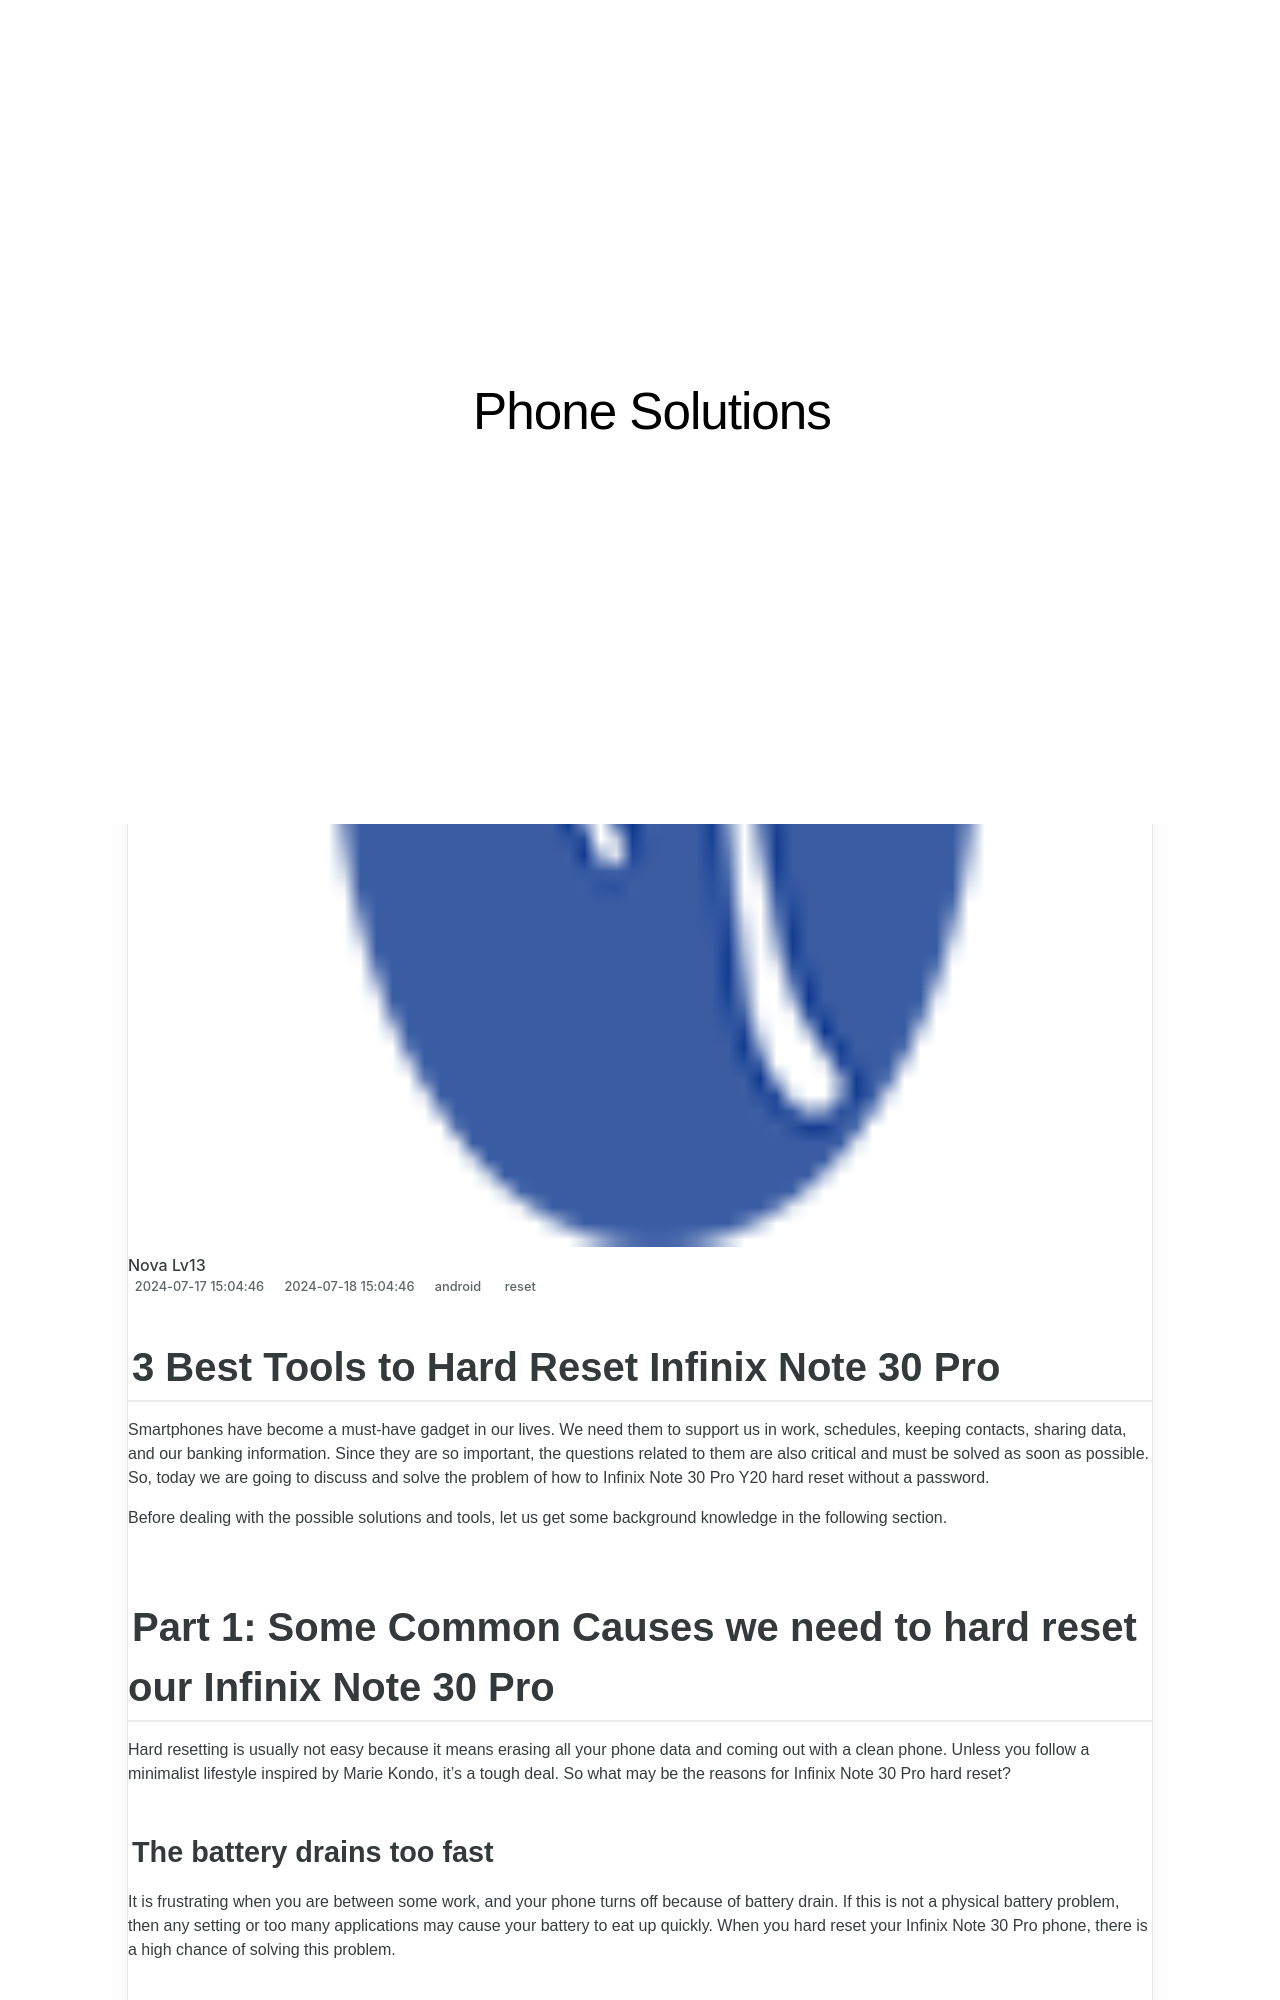

repository: techidaily/site-phone-solutions · page: 3-best-tools-to-hard-reset-infinix-note-30-pro-drfone-by-drfone-reset-android-reset-android/index.html · generator: jekyll

---
title: 3 Best Tools to Hard Reset Infinix Note 30 Pro | Dr.fone
date: 2024-07-17T15:04:46.346Z
updated: 2024-07-18T15:04:46.346Z
tags: 
  - reset
categories:
  - android
description: This article describes 3 Best Tools to Hard Reset Infinix Note 30 Pro
excerpt: This article describes 3 Best Tools to Hard Reset Infinix Note 30 Pro
keywords: Infinix Note 30 Pro factory reset,soft reset,Infinix Note 30 Pro hard reset,hard reset,factory reset,Infinix Note 30 Pro soft reset
thumbnail: https://thmb.techidaily.com/ef69c6cfc05813b51fd415fbeca882846dc473b99199e876bd020898984fe0d1.png
---

## 3 Best Tools to Hard Reset Infinix Note 30 Pro

Smartphones have become a must-have gadget in our lives. We need them to support us in work, schedules, keeping contacts, sharing data, and our banking information. Since they are so important, the questions related to them are also critical and must be solved as soon as possible. So, today we are going to discuss and solve the problem of how to Infinix Note 30 Pro Y20 hard reset without a password.

Before dealing with the possible solutions and tools, let us get some background knowledge in the following section.

## Part 1: Some Common Causes we need to hard reset our Infinix Note 30 Pro

Hard resetting is usually not easy because it means erasing all your phone data and coming out with a clean phone. Unless you follow a minimalist lifestyle inspired by Marie Kondo, it's a tough deal. So what may be the reasons for Infinix Note 30 Pro hard reset?
